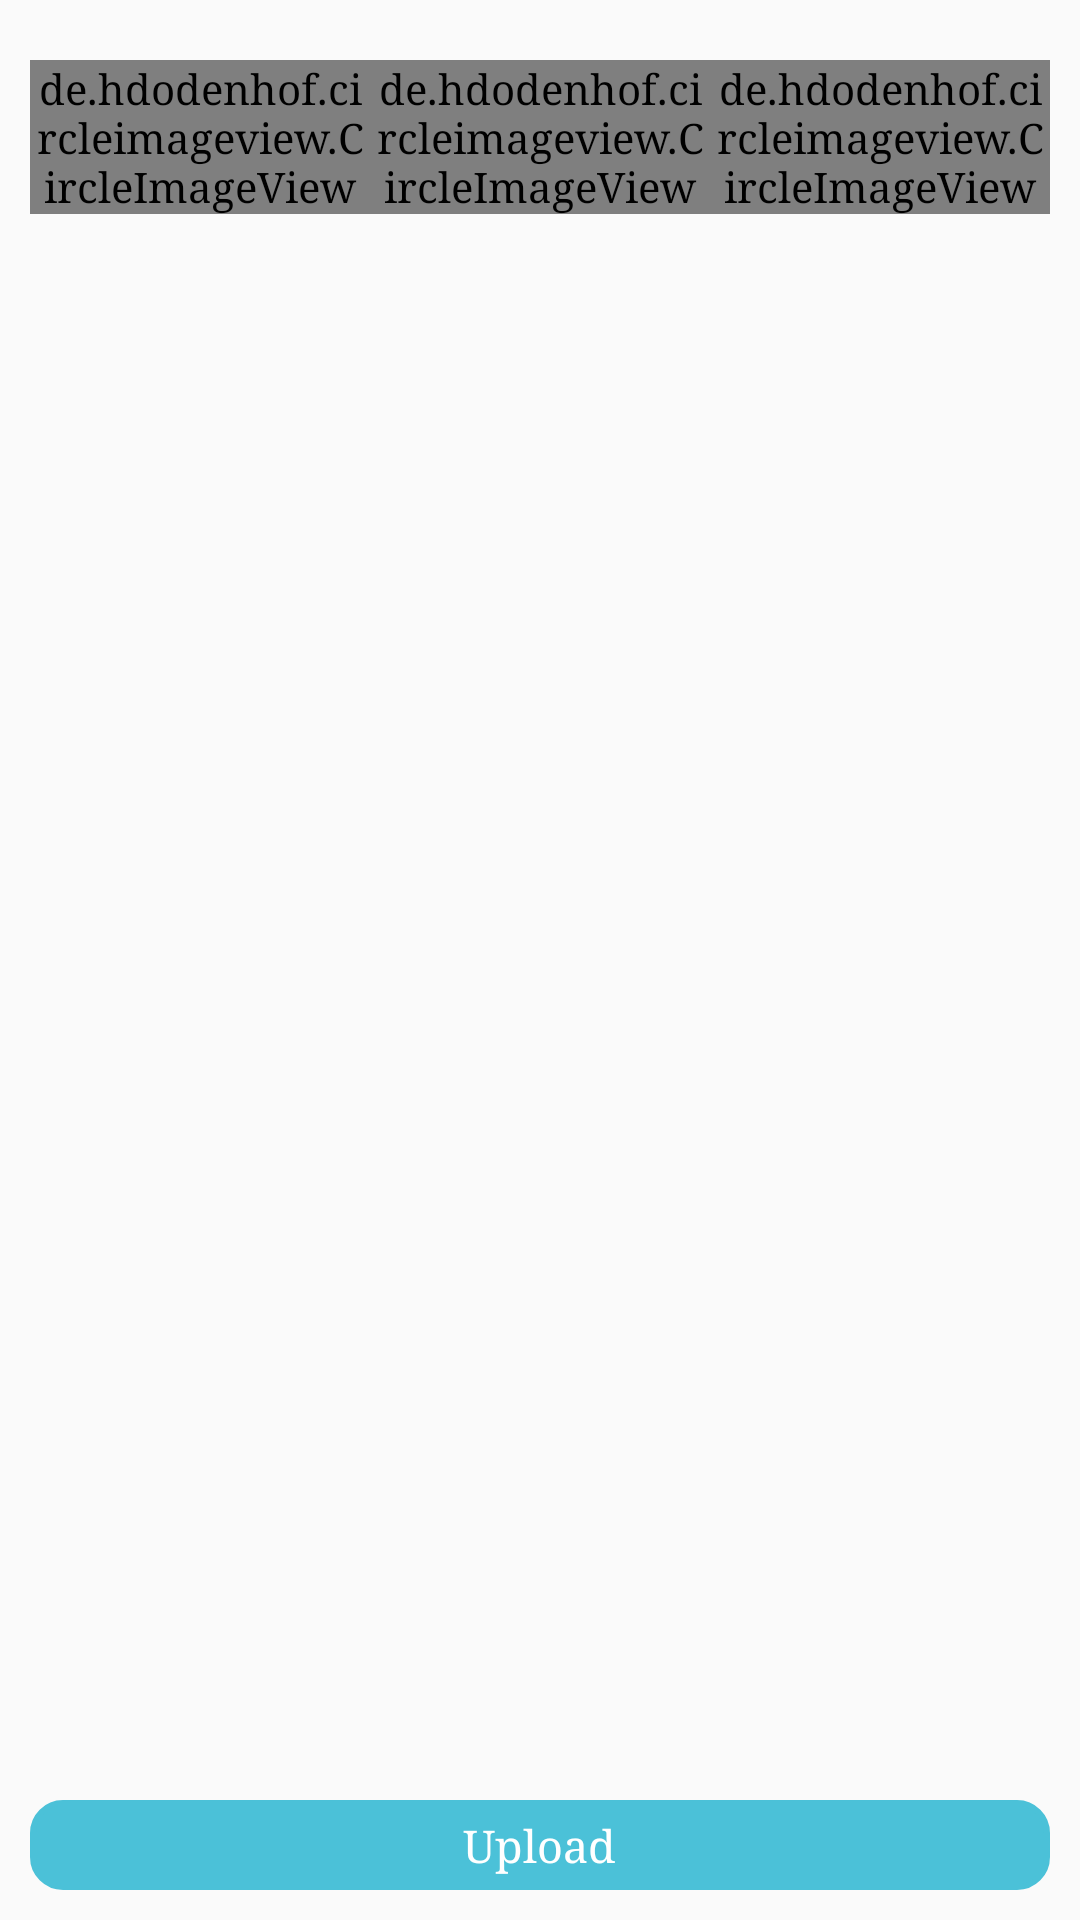

The Android layout XML behind this screen, and the referenced resources:
<!-- AndroidManifest.xml: application theme NoActionBar -->
<!-- res/layout/home_activity_eviden_dm_detail.xml -->
<?xml version="1.0" encoding="utf-8"?>

<LinearLayout xmlns:android="http://schemas.android.com/apk/res/android"
    android:layout_width="match_parent"
    android:layout_height="match_parent"
    android:orientation="vertical"
    android:padding="@dimen/size_10dp">


    <LinearLayout
        android:layout_width="match_parent"
        android:layout_height="wrap_content"
        android:layout_gravity="center"
        android:gravity="center"
        android:orientation="vertical"
        android:visibility="gone">

        <TextView
            android:id="@+id/id_title_header_detail_dm"
            android:layout_width="wrap_content"
            android:layout_height="wrap_content"
            android:hint="4.3.1 Procedur Pelayanan Mutu Dan Bisnis Proses"
            android:textStyle="bold" />
    </LinearLayout>

    <LinearLayout
        android:layout_width="match_parent"
        android:layout_height="wrap_content"
        android:visibility="gone">

        <TableLayout
            android:layout_width="match_parent"
            android:layout_height="wrap_content"
            android:orientation="vertical"
            android:padding="@dimen/size_10dp"
            android:stretchColumns="1">


            <TableRow>

                <TextView
                    android:id="@+id/txt_nomor_user_dm"
                    android:layout_height="wrap_content"
                    android:layout_column="0"
                    android:layout_marginRight="@dimen/size_10dp"
                    android:text="Eviden User" />

                <TextView
                    android:id="@+id/id_nomor_user_dm"
                    android:layout_height="wrap_content"
                    android:layout_column="1"
                    android:hint="...."
                    android:textStyle="bold" />
            </TableRow>

            <TableRow>

                <TextView
                    android:id="@+id/txt_nomor_eviden_dm"
                    android:layout_height="wrap_content"
                    android:layout_column="0"
                    android:layout_marginRight="@dimen/size_10dp"
                    android:text="Nomor Eviden" />

                <TextView
                    android:id="@+id/id_nomor_eviden_dm"
                    android:layout_height="wrap_content"
                    android:layout_column="1"
                    android:hint="...."
                    android:textStyle="bold" />
            </TableRow>

            <TableRow>

                <TextView
                    android:id="@+id/txt_status_eviden_dm"
                    android:layout_height="wrap_content"
                    android:layout_column="0"
                    android:text="Status Eviden" />

                <TextView
                    android:id="@+id/id_status_eviden_dm"
                    android:layout_height="wrap_content"
                    android:layout_column="1"
                    android:hint="...."
                    android:textStyle="bold" />
            </TableRow>

            <TableRow>

                <TextView
                    android:id="@+id/txt_descripsi_dm"
                    android:layout_height="wrap_content"
                    android:layout_column="0"
                    android:text="Deskripsi" />

                <TextView
                    android:id="@+id/id_description_dm"
                    android:layout_height="wrap_content"
                    android:layout_column="1"
                    android:hint="...."
                    android:textStyle="bold" />
            </TableRow>


        </TableLayout>
    </LinearLayout>

    <TableLayout
        android:layout_width="match_parent"
        android:layout_height="wrap_content"
        android:layout_marginTop="@dimen/size_10dp"
        android:shrinkColumns="*"
        android:stretchColumns="*">

        <TableRow>

            <de.hdodenhof.circleimageview.CircleImageView xmlns:app="http://schemas.android.com/apk/res-auto"
                android:id="@+id/id_take_picture_dm"
                android:layout_width="wrap_content"
                android:layout_height="wrap_content"
                android:layout_column="0"
                android:layout_gravity="center"
                android:src="@drawable/ic_linked_camera_black_24dp"
                app:border_color="@color/colorWhiteCombination"
                app:border_width="3dp" />


            <de.hdodenhof.circleimageview.CircleImageView xmlns:app="http://schemas.android.com/apk/res-auto"
                android:id="@+id/id_gallery_dm"
                android:layout_width="wrap_content"
                android:layout_height="wrap_content"
                android:layout_column="1"
                android:layout_gravity="center"
                android:src="@drawable/ic_image_black_24dp"
                app:border_color="@color/colorWhiteCombination"
                app:border_width="3dp" />

            <de.hdodenhof.circleimageview.CircleImageView xmlns:app="http://schemas.android.com/apk/res-auto"
                android:id="@+id/id_file_dm"
                android:layout_width="wrap_content"
                android:layout_height="wrap_content"
                android:layout_column="2"
                android:layout_gravity="center"
                android:src="@drawable/ic_cloud_upload"
                app:border_color="@color/colorWhiteCombination"
                app:border_width="3dp" />

        </TableRow>
    </TableLayout>

    <ImageView
        android:id="@+id/id_priview_image_dm"
        android:layout_width="100dp"
        android:layout_height="100dp"
        android:layout_gravity="center"
        android:layout_weight="1"
        android:padding="@dimen/size_5dp" />

    <View
        android:layout_width="match_parent"
        android:layout_height="0dp"
        android:layout_weight="1" />

    <LinearLayout
        android:id="@+id/id_uData_dm"
        android:layout_width="match_parent"
        android:layout_height="wrap_content"
        android:layout_gravity="center"
        android:background="@drawable/bottom_upload"
        android:gravity="center"
        android:orientation="horizontal"
        android:padding="5dp">

        <TextView
            android:id="@+id/txt_eviden_mb_go"
            android:layout_width="wrap_content"
            android:layout_height="wrap_content"
            android:layout_gravity="center"
            android:text="@string/upload"
            android:textColor="@color/colorWhite"
            android:textSize="@dimen/size_15dp" />

    </LinearLayout>


</LinearLayout>
<!-- resources referenced by this layout -->
<resources>
  <color name="colorWhite">#FFFFFF</color>
  <color name="colorWhiteCombination">#C5E6E3</color>
  <dimen name="size_10dp">10dp</dimen>
  <dimen name="size_15dp">15dp</dimen>
  <dimen name="size_5dp">5dp</dimen>
  <!-- drawable bottom_upload (drawable) -->
  <?xml version="1.0" encoding="utf-8"?>
  
  <shape xmlns:android="http://schemas.android.com/apk/res/android"
      android:shape="rectangle">
      <corners android:radius="10dp" />
      <gradient
          android:angle="45"
          android:centerColor="@color/colorAccent"
          android:centerX="35%"
          android:endColor="@color/colorAccent"
          android:startColor="@color/colorAccent"
          android:type="linear" />
      <padding
          android:bottom="0dp"
          android:left="0dp"
          android:right="0dp"
          android:top="0dp" />
      <size
          android:width="50dp"
          android:height="30dp" />
      <stroke
          android:width="2dp"
          android:color="@color/colorAccent" />
  </shape>
  <!-- drawable ic_cloud_upload (drawable) -->
  <vector xmlns:android="http://schemas.android.com/apk/res/android"
          android:width="60dp"
          android:height="60dp"
          android:viewportWidth="24.0"
          android:viewportHeight="24.0">
      <path
          android:fillColor="#2DA69A"
          android:pathData="M19.35,10.04C18.67,6.59 15.64,4 12,4 9.11,4 6.6,5.64 5.35,8.04 2.34,8.36 0,10.91 0,14c0,3.31 2.69,6 6,6h13c2.76,0 5,-2.24 5,-5 0,-2.64 -2.05,-4.78 -4.65,-4.96zM14,13v4h-4v-4H7l5,-5 5,5h-3z"/>
  </vector>
  <!-- drawable ic_image_black_24dp (drawable) -->
  <vector xmlns:android="http://schemas.android.com/apk/res/android"
      android:width="60dp"
      android:height="60dp"
      android:viewportHeight="24.0"
      android:viewportWidth="24.0">
      <path
          android:fillColor="#2DA69A"
          android:pathData="M21,19V5c0,-1.1 -0.9,-2 -2,-2H5c-1.1,0 -2,0.9 -2,2v14c0,1.1 0.9,2 2,2h14c1.1,0 2,-0.9 2,-2zM8.5,13.5l2.5,3.01L14.5,12l4.5,6H5l3.5,-4.5z" />
  </vector>
  <!-- drawable ic_linked_camera_black_24dp (drawable) -->
  <vector xmlns:android="http://schemas.android.com/apk/res/android"
          android:width="60dp"
          android:height="60dp"
          android:viewportWidth="24.0"
          android:viewportHeight="24.0">
      <path
          android:fillColor="#2DA69A"
          android:pathData="M12,14m-3.2,0a3.2,3.2 0,1 1,6.4 0a3.2,3.2 0,1 1,-6.4 0"/>
      <path
          android:fillColor="#2DA69A"
          android:pathData="M16,3.33c2.58,0 4.67,2.09 4.67,4.67H22c0,-3.31 -2.69,-6 -6,-6v1.33M16,6c1.11,0 2,0.89 2,2h1.33c0,-1.84 -1.49,-3.33 -3.33,-3.33V6"/>
      <path
          android:fillColor="#2DA69A"
          android:pathData="M17,9c0,-1.11 -0.89,-2 -2,-2L15,4L9,4L7.17,6L4,6c-1.1,0 -2,0.9 -2,2v12c0,1.1 0.9,2 2,2h16c1.1,0 2,-0.9 2,-2L22,9h-5zM12,19c-2.76,0 -5,-2.24 -5,-5s2.24,-5 5,-5 5,2.24 5,5 -2.24,5 -5,5z"/>
  </vector>
  <string name="upload">Upload</string>
  <style name="NoActionBar" parent="Theme.AppCompat.Light.NoActionBar">
          <item name="android:typeface">serif</item>
      </style>
  <color name="colorAccent">#4bc1d8</color>
</resources>
